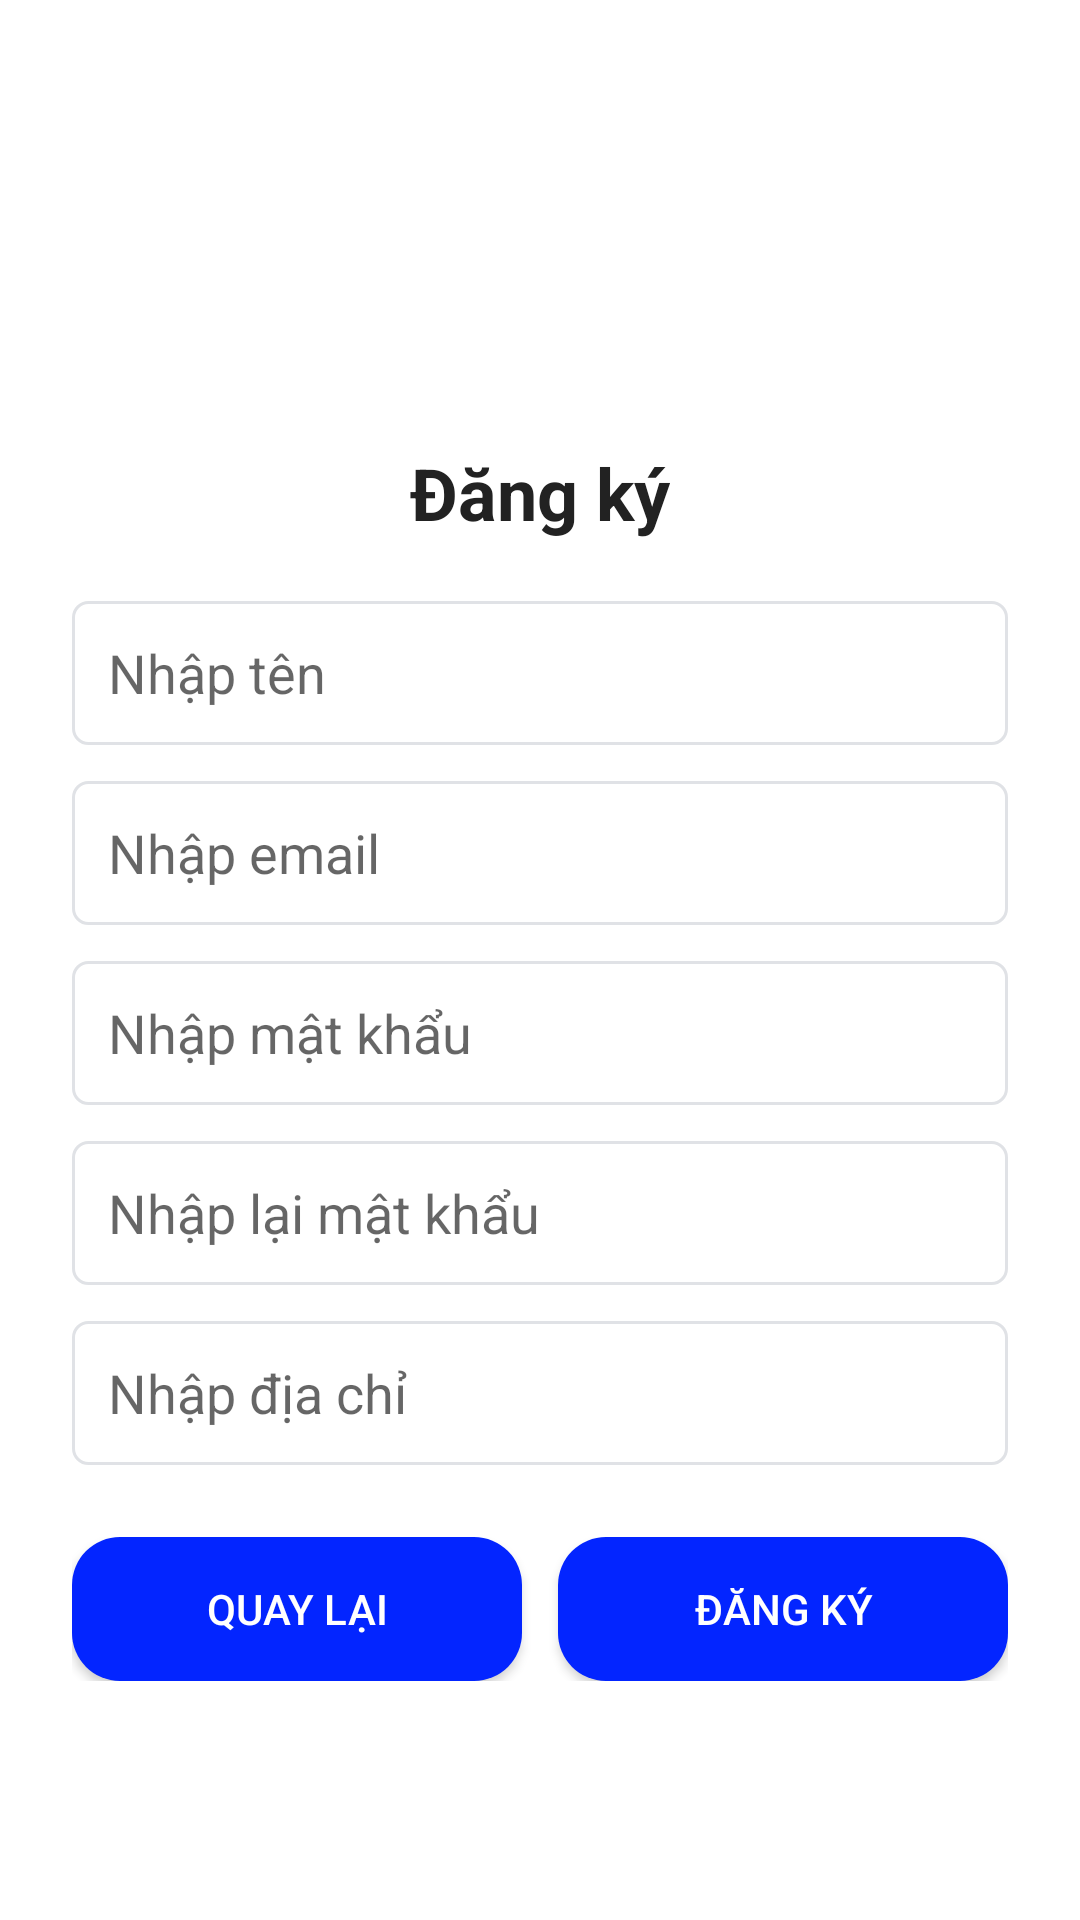

Reconstruct the res/layout file that produces this screen, plus the resources it refers to.
<!-- AndroidManifest.xml: application theme Theme.Freelancer_connect -->
<!-- res/layout/register_customer.xml -->
<?xml version="1.0" encoding="utf-8"?>

<androidx.constraintlayout.widget.ConstraintLayout
    xmlns:android="http://schemas.android.com/apk/res/android"
    xmlns:app="http://schemas.android.com/apk/res-auto"
    android:id="@+id/register_customer"
    android:layout_width="match_parent"
    android:layout_height="match_parent"
    android:background="#ffffff">

<LinearLayout
    xmlns:android="http://schemas.android.com/apk/res/android"
    android:layout_width="match_parent"
    android:layout_height="match_parent"
    android:orientation="vertical"
    android:gravity="center_horizontal"
    android:padding="24dp"
    android:background="#ffffff"
    android:paddingLeft="10dp"
    android:paddingRight="10dp">

    
    <ImageView
        android:id="@+id/ic_logo"
        android:layout_width="96dp"
        android:layout_height="96dp"
        android:src="@drawable/ic_logo"
        android:layout_marginTop="16dp"
        android:contentDescription="Logo" />

    
    <TextView
        android:id="@+id/register_title"
        android:layout_width="wrap_content"
        android:layout_height="wrap_content"
        android:text="Đăng ký"
        android:textStyle="bold"
        android:textSize="24sp"
        android:textColor="#222222"
        android:layout_marginTop="12dp"
        android:layout_marginBottom="16dp" />

    
    <EditText
        android:id="@+id/register_name"
        android:layout_width="match_parent"
        android:layout_height="48dp"
        android:hint="Nhập tên"
        android:padding="12dp"
        android:background="@drawable/bg_edittext"
        android:layout_marginTop="4dp" />

    
    <EditText
        android:id="@+id/register_email"
        android:layout_width="match_parent"
        android:layout_height="48dp"
        android:hint="Nhập email"
        android:inputType="textEmailAddress"
        android:padding="12dp"
        android:background="@drawable/bg_edittext"
        android:layout_marginTop="12dp" />

    
    <EditText
        android:id="@+id/register_password"
        android:layout_width="match_parent"
        android:layout_height="48dp"
        android:hint="Nhập mật khẩu"
        android:inputType="textPassword"
        android:padding="12dp"
        android:background="@drawable/bg_edittext"
        android:layout_marginTop="12dp" />

    
    <EditText
        android:id="@+id/register_repeat_password"
        android:layout_width="match_parent"
        android:layout_height="48dp"
        android:hint="Nhập lại mật khẩu"
        android:inputType="textPassword"
        android:padding="12dp"
        android:background="@drawable/bg_edittext"
        android:layout_marginTop="12dp" />

    
    <EditText
        android:id="@+id/register_address"
        android:layout_width="match_parent"
        android:layout_height="48dp"
        android:hint="Nhập địa chỉ"
        android:padding="12dp"
        android:background="@drawable/bg_edittext"
        android:layout_marginTop="12dp"
        android:layout_marginBottom="24dp"/>

    
    <LinearLayout
        android:layout_width="match_parent"
        android:layout_height="wrap_content"
        android:orientation="horizontal"
        android:weightSum="2"
        android:gravity="center">

        <Button
            android:id="@+id/register_btn_back"
            android:layout_width="0dp"
            android:layout_height="48dp"
            android:layout_weight="1"
            android:text="Quay lại"
            android:textColor="#fff"
            android:background="@drawable/bg_btn"
            android:layout_marginEnd="12dp" />

        <Button
            android:id="@+id/register_btn_submit"
            android:layout_width="0dp"
            android:layout_height="48dp"
            android:layout_weight="1"
            android:text="Đăng ký"
            android:textColor="#fff"
            android:background="@drawable/bg_btn"/>
    </LinearLayout>
</LinearLayout>
</androidx.constraintlayout.widget.ConstraintLayout>
<!-- resources referenced by this layout -->
<resources>
  <!-- drawable bg_btn (drawable) -->
  <?xml version="1.0" encoding="utf-8"?>
  
  <shape xmlns:android="http://schemas.android.com/apk/res/android">
      <solid android:color="@color/button_color"/>
      <corners android:radius="16dp"/>
  </shape>
  <!-- drawable bg_edittext (drawable) -->
  <?xml version="1.0" encoding="utf-8"?>
  
  <shape xmlns:android="http://schemas.android.com/apk/res/android">
      <solid android:color="#FFF"/>
      <corners android:radius="5dp"/>
      <stroke android:width="1dp" android:color="#E0E2E6"/>
      <padding android:left="6dp" android:right="6dp"/>
      <elevation android:shadowColor="#22000000" />
  </shape>
  <style name="Theme.Freelancer_connect" parent="Base.Theme.Freelancer_connect" />
  <color name="button_color">#0325FF</color>
  <style name="Base.Theme.Freelancer_connect" parent="Theme.AppCompat.DayNight.DarkActionBar">
          
          
          <item name="colorPrimary">@color/primary_color</item>
          <item name="colorOnPrimary">@color/white</item>
      </style>
  <color name="primary_color">#286291</color>
  <color name="white">#FFFFFFFF</color>
</resources>
